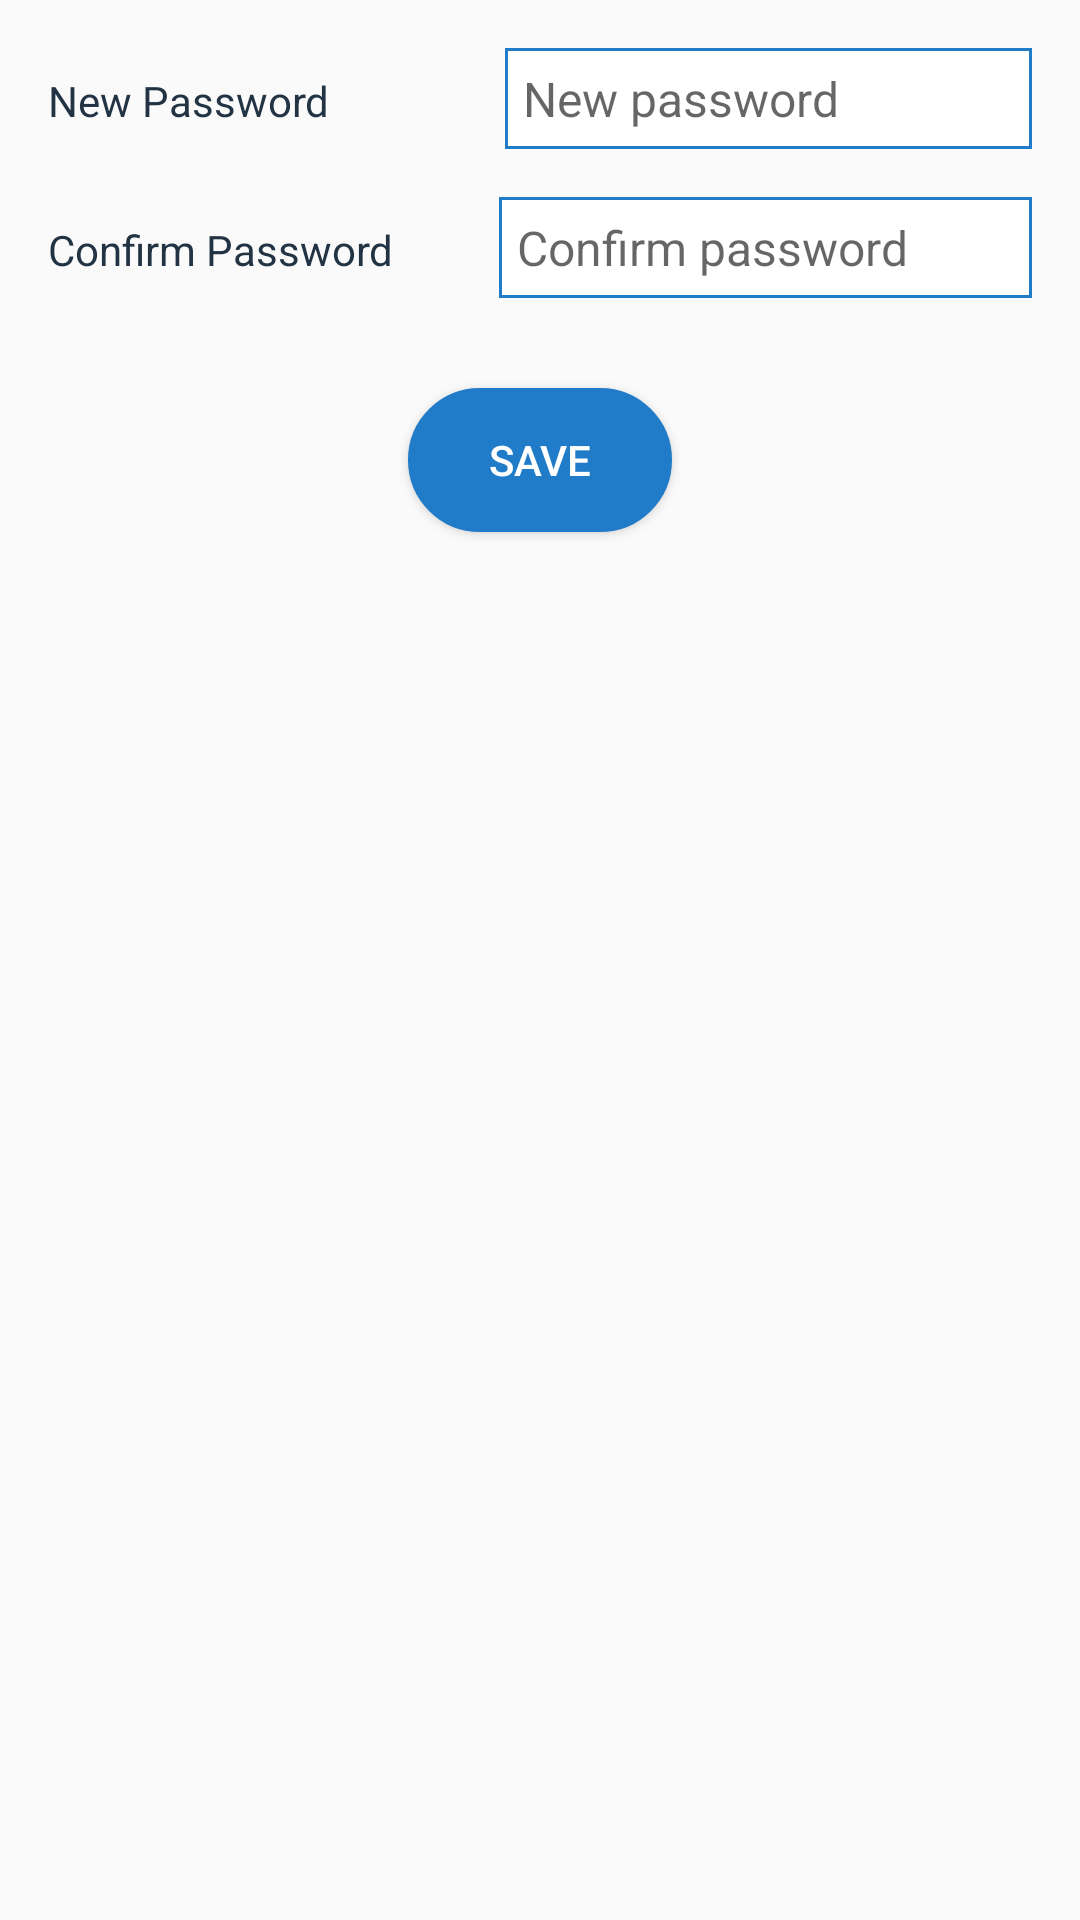

The Android layout XML behind this screen, and the referenced resources:
<!-- AndroidManifest.xml: application theme AppTheme -->
<!-- res/layout/change_password.xml -->
<?xml version="1.0" encoding="utf-8"?>
<LinearLayout
    xmlns:android="http://schemas.android.com/apk/res/android" android:layout_width="match_parent"
    android:layout_height="match_parent"
    android:orientation="vertical"
    android:padding="16dp">
   
    <LinearLayout
        android:layout_width="match_parent"
        android:layout_height="wrap_content"
        android:orientation="horizontal">
        <TextView
            android:layout_width="wrap_content"
            android:layout_height="wrap_content"
            android:text="New Password"
            android:textColor="#234"
            android:textSize="14sp"
            android:layout_weight="1"/>
        <EditText
            android:layout_width="wrap_content"
            android:layout_height="wrap_content"
            android:id="@+id/edit_newpassword"
            android:maxLines="1"
            android:textColor="#233"
            android:padding="6dp"
            android:background="@drawable/rect_blue_bg"
            android:hint="New password"
            android:inputType="textPassword"
            android:textSize="16sp"
            android:layout_weight="1"/>
    </LinearLayout>

    <LinearLayout
        android:layout_width="match_parent"
        android:layout_height="wrap_content"
        android:orientation="horizontal"
        android:layout_marginTop="16dp">
        <TextView
            android:layout_width="wrap_content"
            android:layout_height="wrap_content"
            android:text="Confirm Password"
            android:textColor="#234"
            android:textSize="14sp"
            android:layout_weight="1"/>
        <EditText
            android:layout_width="wrap_content"
            android:layout_height="wrap_content"
            android:id="@+id/editconfirmpassword"
            android:maxLines="1"
            android:textColor="#233"
            android:padding="6dp"
            android:background="@drawable/rect_blue_bg"
            android:hint="Confirm password"
            android:inputType="textPassword"

            android:textSize="16sp"
            android:layout_weight="1"/>
    </LinearLayout>
    <Button
        android:layout_width="wrap_content"
        android:layout_height="wrap_content"
        android:background="@drawable/butn_save"
        android:text="save"
        android:textColor="#ffff"
        android:layout_gravity="center"
        android:layout_marginTop="30sp"
        android:id="@+id/button_save"/>

</LinearLayout>
<!-- res/layout/toolbar.xml (included above) -->
<android.support.v7.widget.Toolbar
    xmlns:android="http://schemas.android.com/apk/res/android"
    xmlns:local="http://schemas.android.com/apk/res-auto"
    android:id="@+id/toolbar"
    android:layout_width="match_parent"
    android:layout_height="wrap_content"
    android:minHeight="?attr/actionBarSize"
    android:background="?attr/colorPrimary"
    android:theme="@style/ThemeOverlay.AppCompat.Dark.ActionBar">
    

</android.support.v7.widget.Toolbar>
<!-- res/layout/drawerlayout.xml (included above) -->
<?xml version="1.0" encoding="utf-8"?>
<android.support.v4.widget.DrawerLayout
    xmlns:android="http://schemas.android.com/apk/res/android"
    android:id="@+id/drawer_layout"
    android:layout_width="0sp"
    android:layout_height="0sp" >

    <LinearLayout
        android:layout_width="match_parent"
        android:layout_height="match_parent"
        android:orientation="vertical">

        <LinearLayout
            android:id="@+id/container_toolbar"
            android:layout_width="match_parent"
            android:layout_height="wrap_content"
            android:orientation="vertical">

            <include
                android:id="@+id/toolbar"
                layout="@layout/toolbar" />
        </LinearLayout>
        <FrameLayout
            android:id="@+id/content_frame"
            android:layout_width="match_parent"
            android:layout_height="match_parent" />

    </LinearLayout>

    <ListView
        android:id="@+id/left_drawer"
        android:layout_width="180dp"
        android:layout_height="match_parent"
        android:layout_gravity="start"
        android:background="#FFFFFF"
        android:choiceMode="singleChoice"
        android:dividerHeight="0.5dp" />

</android.support.v4.widget.DrawerLayout>
<!-- resources referenced by this layout -->
<resources>
  <!-- drawable butn_save (drawable) -->
  <?xml version="1.0" encoding="utf-8"?>
  <shape android:shape="rectangle"
  
      xmlns:android="http://schemas.android.com/apk/res/android">
  <solid android:color="@color/colorPrimary" />
      <corners android:radius="350dp"/>
      <stroke android:color="@color/colorPrimary" android:width="2dp"/>
  </shape>
  <!-- drawable rect_blue_bg (drawable) -->
  <?xml version="1.0" encoding="utf-8"?>
  <shape
      xmlns:android="http://schemas.android.com/apk/res/android">
      <stroke android:color="@color/colorPrimary" android:width="1dp"/>
      <solid android:color="#ffffff"/>
  </shape>
  <style name="AppTheme" parent="Theme.AppCompat.Light.NoActionBar">
          
          <item name="colorPrimary">@color/colorPrimary</item>
          <item name="colorPrimaryDark">@color/colorPrimaryDark</item>
          <item name="colorAccent">@color/colorAccent</item>
      </style>
  <color name="colorPrimary">#207bc8</color>
  <color name="colorPrimaryDark">#207bc8</color>
  <color name="colorAccent">#207bc8</color>
</resources>
